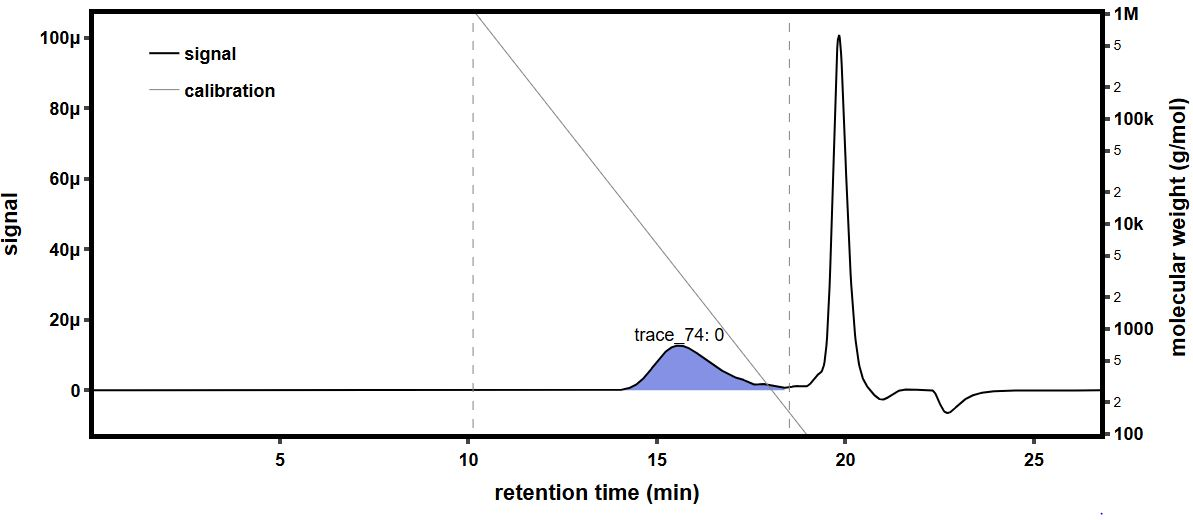

The table this chart was drawn from, first rows:
time (min), raw light scattering data: detector volt…, raw light scattering data: detector volt…, raw light scattering data: detector volt…, raw light scattering data: detector volt…, raw light scattering data: detector volt…, raw light scattering data: detector volt…, raw light scattering data: detector volt…, raw light scattering data: detector volt…, raw UV absorbance data: detector voltage…, differential refractive index data: diff…, Forward Laser Monitor: Forward Laser Mon…, Auto-inject Signal: Auto-inject Signal, Auto-inject Signal: Auto-inject Signal, absolute refractive index data: absolute…
-0.1661, 0.02573, 0.01474, 0.03947, 0.0282, 0.03273, 0.02696, 0.04094, 0.0161, , -0.0002607, 1.008, , 1.438
-0.1492, 0.02573, 0.01474, 0.03947, 0.0282, 0.03273, 0.02696, 0.04094, 0.0161, , -0.0002607, 1.008, , 1.438
-0.1324, 0.02573, 0.01474, 0.03946, 0.0282, 0.03273, 0.02696, 0.04094, 0.0161, , -0.0002607, 1.008, , 1.438
-0.1156, 0.02573, 0.01474, 0.03946, 0.0282, 0.03273, 0.02696, 0.04094, 0.01611, , -0.0002607, 1.008, , 1.438
-0.09874, 0.02573, 0.01474, 0.03946, 0.0282, 0.03273, 0.02696, 0.04094, 0.01611, , -0.0002607, 1.008, , 1.438
-0.08191, 0.02573, 0.01474, 0.03947, 0.0282, 0.03273, 0.02696, 0.04094, 0.0161, , -0.0002607, 1.008, , 1.438
-0.06507, 0.02573, 0.01474, 0.03946, 0.0282, 0.03273, 0.02696, 0.04094, 0.0161, , -0.0002607, 1.008, , 1.438
-0.04824, 0.02573, 0.01474, 0.03946, 0.0282, 0.03273, 0.02696, 0.04094, 0.0161, , -0.0002607, 1.008, , 1.438
-0.0314, 0.02573, 0.01474, 0.03947, 0.0282, 0.03273, 0.02696, 0.04094, 0.0161, , -0.0002607, 1.008, , 1.438
-0.01457, 0.02573, 0.01474, 0.03946, 0.0282, 0.03273, 0.02696, 0.04094, 0.01611, , -0.0002607, 1.008, , 1.438
0.002267, 0.02573, 0.01474, 0.03946, 0.0282, 0.03273, 0.02696, 0.04094, 0.0161, , -0.0002607, 1.008, , 1.438
0.0191, 0.02573, 0.01474, 0.03946, 0.0282, 0.03273, 0.02696, 0.04094, 0.0161, , -0.0002607, 1.008, , 1.438
0.03594, 0.02573, 0.01474, 0.03946, 0.0282, 0.03273, 0.02696, 0.04094, 0.0161, , -0.0002607, 1.008, , 1.438
0.05277, 0.02573, 0.01474, 0.03946, 0.0282, 0.03273, 0.02696, 0.04094, 0.0161, , -0.0002607, 1.008, , 1.438
0.06961, 0.02573, 0.01474, 0.03946, 0.0282, 0.03273, 0.02696, 0.04094, 0.0161, , -0.0002607, 1.008, , 1.438
0.08644, 0.02573, 0.01474, 0.03946, 0.0282, 0.03272, 0.02696, 0.04094, 0.0161, 0.05475, -0.0002607, 1.008, , 1.438
0.1033, 0.02573, 0.01474, 0.03946, 0.0282, 0.03273, 0.02696, 0.04094, 0.0161, 0.05475, -0.0002607, 1.008, , 1.438
0.1201, 0.02573, 0.01474, 0.03946, 0.0282, 0.03273, 0.02696, 0.04094, 0.0161, 0.05476, -0.0002607, 1.008, , 1.438
0.1369, 0.02572, 0.01474, 0.03946, 0.0282, 0.03273, 0.02696, 0.04094, 0.0161, 0.05476, -0.0002607, 1.008, , 1.438
0.1538, 0.02573, 0.01474, 0.03946, 0.0282, 0.03273, 0.02696, 0.04094, 0.0161, 0.05475, -0.0002607, 1.008, , 1.438
0.1706, 0.02573, 0.01474, 0.03946, 0.0282, 0.03273, 0.02696, 0.04094, 0.0161, 0.05475, -0.0002607, 1.008, , 1.438
0.1874, 0.02573, 0.01474, 0.03946, 0.0282, 0.03273, 0.02696, 0.04094, 0.0161, 0.05475, -0.0002607, 1.008, , 1.438
0.2043, 0.02573, 0.01474, 0.03946, 0.0282, 0.03273, 0.02696, 0.04094, 0.0161, 0.05475, -0.0002607, 1.008, , 1.438
0.2211, 0.02572, 0.01474, 0.03946, 0.0282, 0.03273, 0.02696, 0.04094, 0.0161, 0.05475, -0.0002607, 1.008, , 1.438
0.238, 0.02573, 0.01474, 0.03946, 0.0282, 0.03273, 0.02696, 0.04094, 0.0161, 0.05475, -0.0002607, 1.008, , 1.438
0.2548, 0.02573, 0.01474, 0.03946, 0.0282, 0.03273, 0.02696, 0.04094, 0.0161, 0.05474, -0.0002607, 1.008, , 1.438
0.2716, 0.02573, 0.01475, 0.03946, 0.0282, 0.03273, 0.02696, 0.04094, 0.0161, 0.05475, -0.0002607, 1.008, , 1.438
0.2885, 0.02573, 0.01474, 0.03946, 0.0282, 0.03273, 0.02696, 0.04094, 0.0161, 0.05475, -0.0002607, 1.008, , 1.438
0.3053, 0.02573, 0.01474, 0.03946, 0.0282, 0.03273, 0.02696, 0.04094, 0.0161, 0.05475, -0.0002607, 1.008, , 1.438
0.3221, 0.02573, 0.01474, 0.03946, 0.0282, 0.03273, 0.02696, 0.04094, 0.0161, 0.05474, -0.0002607, 1.008, , 1.438
0.339, 0.02573, 0.01474, 0.03946, 0.0282, 0.03273, 0.02696, 0.04095, 0.01611, 0.05474, -0.0002607, 1.008, , 1.438
0.3558, 0.02573, 0.01474, 0.03946, 0.0282, 0.03272, 0.02696, 0.04095, 0.0161, 0.05474, -0.0002607, 1.008, , 1.438
0.3726, 0.02573, 0.01474, 0.03946, 0.02821, 0.03272, 0.02696, 0.04094, 0.0161, 0.05474, -0.0002607, 1.008, , 1.438
0.3895, 0.02573, 0.01474, 0.03946, 0.0282, 0.03273, 0.02696, 0.04094, 0.01611, 0.05474, -0.0002607, 1.008, , 1.438
0.4063, 0.02573, 0.01474, 0.03946, 0.0282, 0.03273, 0.02696, 0.04094, 0.0161, 0.05474, -0.0002607, 1.008, , 1.438
0.4231, 0.02573, 0.01474, 0.03946, 0.0282, 0.03273, 0.02696, 0.04094, 0.0161, 0.05474, -0.0002607, 1.008, , 1.438
0.44, 0.02573, 0.01474, 0.03946, 0.0282, 0.03273, 0.02696, 0.04094, 0.0161, 0.05474, -0.0002607, 1.008, , 1.438
0.4568, 0.02573, 0.01474, 0.03946, 0.0282, 0.03273, 0.02696, 0.04094, 0.0161, 0.05474, -0.0002607, 1.008, , 1.438
0.4736, 0.02573, 0.01474, 0.03947, 0.0282, 0.03273, 0.02696, 0.04094, 0.01611, 0.05474, -0.0002607, 1.008, , 1.438
0.4905, 0.02573, 0.01474, 0.03946, 0.0282, 0.03273, 0.02696, 0.04094, 0.0161, 0.05474, -0.0002607, 1.008, , 1.438
0.5073, 0.02573, 0.01474, 0.03946, 0.0282, 0.03273, 0.02696, 0.04094, 0.0161, 0.05474, -0.0002607, 1.008, , 1.438
0.5241, 0.02573, 0.01474, 0.03946, 0.0282, 0.03273, 0.02696, 0.04094, 0.0161, 0.05474, -0.0002607, 1.008, , 1.438
0.541, 0.02573, 0.01474, 0.03946, 0.0282, 0.03273, 0.02696, 0.04094, 0.01611, 0.05475, -0.0002607, 1.008, , 1.438
0.5578, 0.02573, 0.01474, 0.03946, 0.0282, 0.03273, 0.02696, 0.04094, 0.0161, 0.05474, -0.0002607, 1.008, , 1.438
0.5746, 0.02573, 0.01474, 0.03946, 0.0282, 0.03273, 0.02696, 0.04094, 0.0161, 0.05474, -0.0002607, 1.008, , 1.438
0.5915, 0.02573, 0.01474, 0.03946, 0.0282, 0.03273, 0.02696, 0.04094, 0.0161, 0.05474, -0.0002607, 1.008, , 1.438
0.6083, 0.02573, 0.01474, 0.03946, 0.0282, 0.03273, 0.02696, 0.04094, 0.0161, 0.05474, -0.0002607, 1.008, , 1.438
0.6251, 0.02573, 0.01474, 0.03946, 0.0282, 0.03273, 0.02695, 0.04094, 0.0161, 0.05474, -0.0002607, 1.008, , 1.438
0.642, 0.02573, 0.01474, 0.03946, 0.0282, 0.03273, 0.02696, 0.04094, 0.0161, 0.05474, -0.0002607, 1.008, , 1.438
0.6588, 0.02573, 0.01474, 0.03946, 0.0282, 0.03273, 0.02696, 0.04094, 0.0161, 0.05474, -0.0002607, 1.008, , 1.438
0.6756, 0.02573, 0.01474, 0.03946, 0.0282, 0.03273, 0.02696, 0.04094, 0.0161, 0.05474, -0.0002607, 1.008, , 1.438
0.6925, 0.02573, 0.01474, 0.03946, 0.0282, 0.03273, 0.02696, 0.04094, 0.01611, 0.05474, -0.0002607, 1.008, , 1.438
0.7093, 0.02573, 0.01474, 0.03946, 0.0282, 0.03272, 0.02695, 0.04094, 0.0161, 0.05474, -0.0002607, 1.008, , 1.438
0.7262, 0.02573, 0.01474, 0.03946, 0.0282, 0.03272, 0.02696, 0.04094, 0.0161, 0.05474, -0.0002607, 1.008, , 1.438
0.743, 0.02573, 0.01474, 0.03946, 0.0282, 0.03273, 0.02696, 0.04094, 0.0161, 0.05474, -0.0002607, 1.008, , 1.438
0.7598, 0.02572, 0.01474, 0.03946, 0.0282, 0.03273, 0.02696, 0.04094, 0.0161, 0.05474, -0.0002607, 1.008, , 1.438
0.7767, 0.02573, 0.01474, 0.03946, 0.0282, 0.03273, 0.02696, 0.04094, 0.0161, 0.05474, -0.0002607, 1.008, , 1.438
0.7935, 0.02573, 0.01474, 0.03946, 0.0282, 0.03273, 0.02696, 0.04094, 0.0161, 0.05474, -0.0002607, 1.008, , 1.438
0.8103, 0.02573, 0.01474, 0.03946, 0.0282, 0.03273, 0.02696, 0.04094, 0.0161, 0.05474, -0.0002607, 1.008, , 1.438
0.8272, 0.02573, 0.01474, 0.03946, 0.0282, 0.03273, 0.02696, 0.04094, 0.0161, 0.05474, -0.0002607, 1.008, , 1.438
... 1,603 more rows
